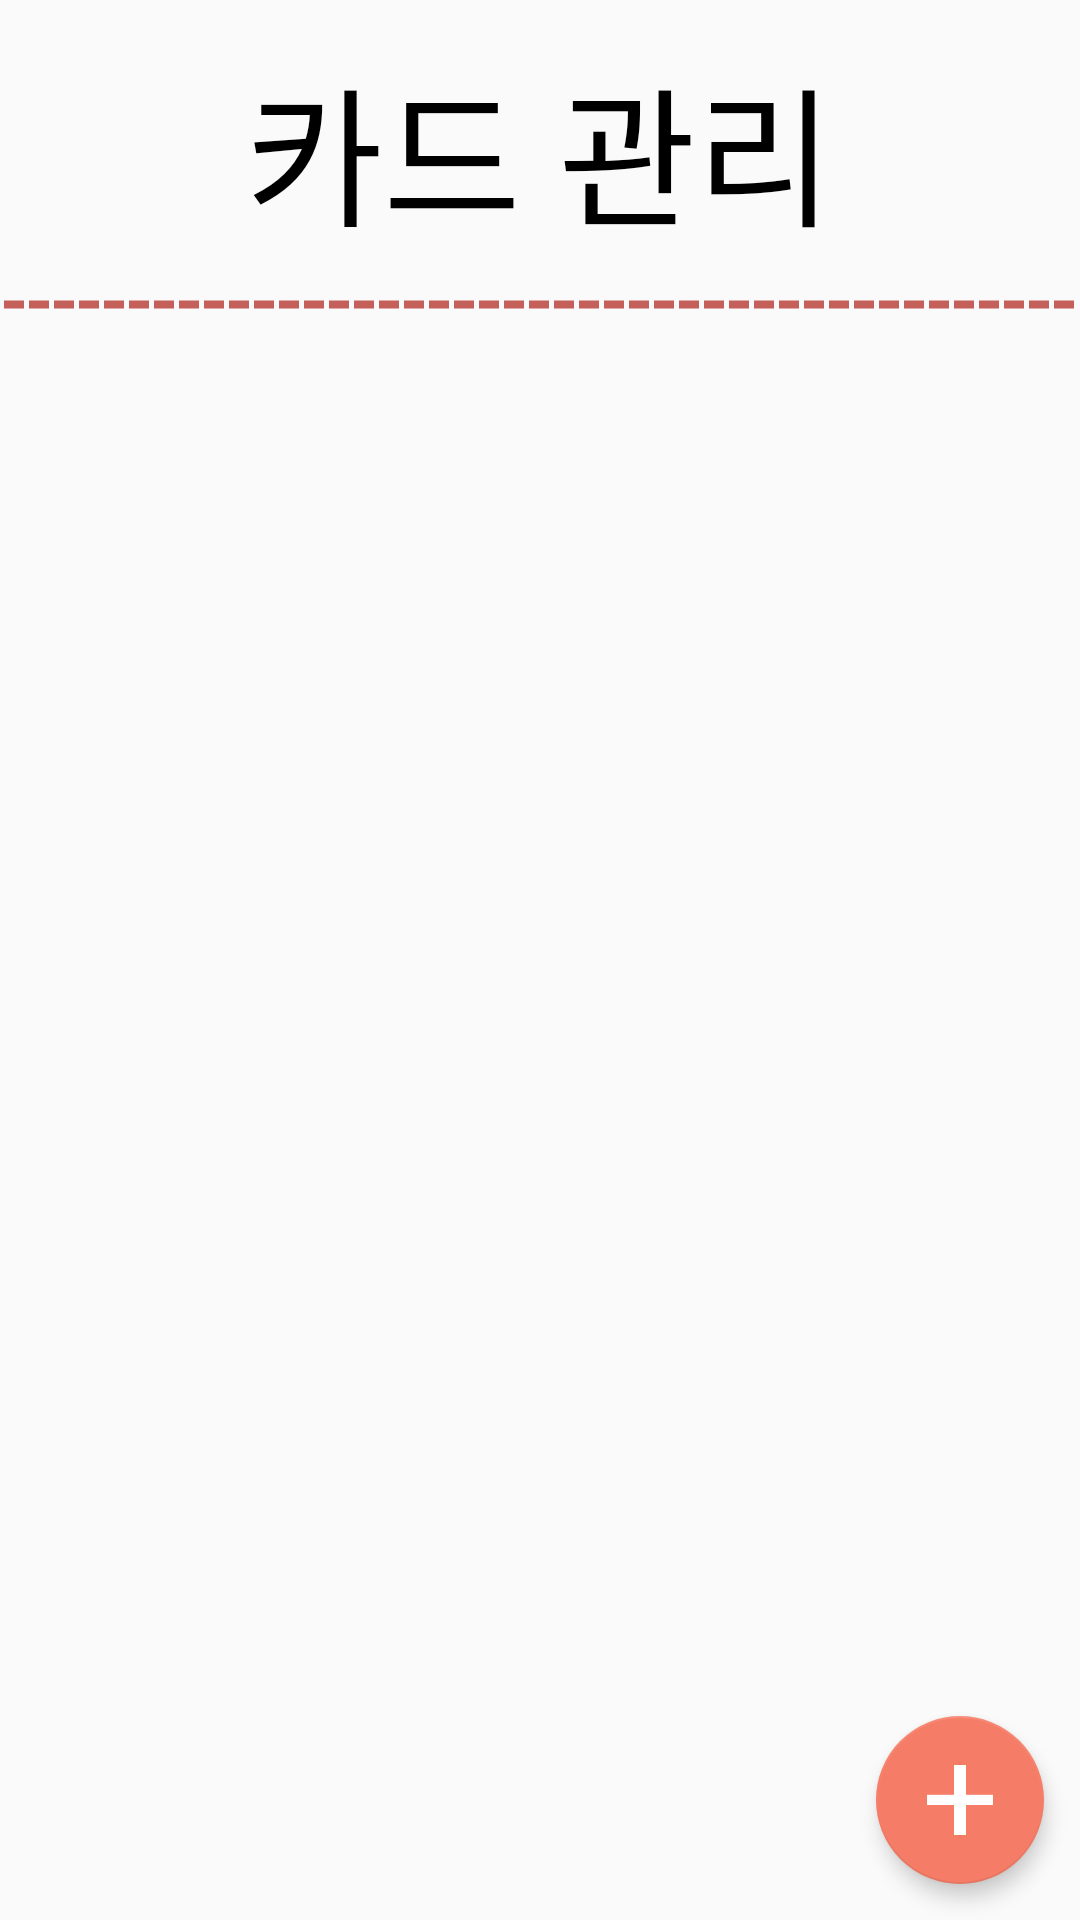

This screen was rendered from an Android layout file. Write that file and the resources it references.
<!-- AndroidManifest.xml: application theme AppTheme -->
<!-- res/layout/activity_cardmge.xml -->
<?xml version="1.0" encoding="utf-8"?>
<RelativeLayout xmlns:android="http://schemas.android.com/apk/res/android"
    xmlns:app="http://schemas.android.com/apk/res-auto"
    android:orientation="vertical"
    android:layout_width="match_parent"
    android:layout_height="match_parent"
    android:background="@drawable/background">
    <RelativeLayout
        android:id="@+id/layout_title"
        android:layout_width="match_parent"
        android:layout_height="100dp"
        android:gravity="center">
        <TextView
            android:id="@+id/text_titlename"
            android:layout_width="wrap_content"
            android:layout_height="wrap_content"
            android:layout_centerVertical="true"
            android:layout_centerHorizontal="true"
            android:text="카드 관리"
            android:textColor="#000000"
            android:gravity="center"
            android:textSize="50sp"/>
    </RelativeLayout>

    <View
        android:layout_width="match_parent"
        android:layout_height="3dp"
        android:layout_below="@id/layout_title"
        android:background="@drawable/main_dotline_1"
        android:id="@+id/dotline_1" />

    <android.support.design.widget.FloatingActionButton
        android:id="@+id/card_fab"
        android:layout_width="wrap_content"
        android:layout_height="wrap_content"
        android:src="@drawable/ic_input_add"
        app:elevation="4dp"
        android:layout_alignParentBottom="true"
        android:layout_alignParentEnd="true"
        android:layout_marginEnd="12dp"
        android:layout_marginBottom="12dp" />
    <LinearLayout
        android:layout_width="match_parent"
        android:layout_height="match_parent"
        android:layout_below="@id/dotline_1"
        android:paddingLeft="20dp"
        android:paddingRight="20dp">
        <ListView
            android:layout_width="match_parent"
            android:layout_height="match_parent"
            android:id="@+id/list_mge"
            android:scrollbars="none"
            android:divider="#00000000"/>
    </LinearLayout>
</RelativeLayout>
<!-- resources referenced by this layout -->
<resources>
  <!-- drawable background (drawable) -->
  <bitmap xmlns:android="http://schemas.android.com/apk/res/android"
  
      android:src="@drawable/paper"
      android:tileMode="repeat"/>
  <!-- drawable ic_input_add: png bitmap (drawable, 1983 bytes) -->
  <!-- drawable main_dotline_1 (drawable) -->
  <?xml version="1.0" encoding="utf-8"?>
  <shape xmlns:android="http://schemas.android.com/apk/res/android"
      android:shape="line">
  
      <stroke
          android:color="#c55f59"
          android:height="5px"
          android:width="8px"
          android:dashWidth="20px"
          android:dashGap="5px"/>
  
  </shape>
  <style name="AppTheme" parent="android:Theme.Material.Light.NoActionBar">
          
          <item name="colorPrimary">#c55f59</item>
          <item name="colorPrimaryDark">#a74c46</item>
          <item name="colorAccent">#f57d67</item>
      </style>
</resources>
